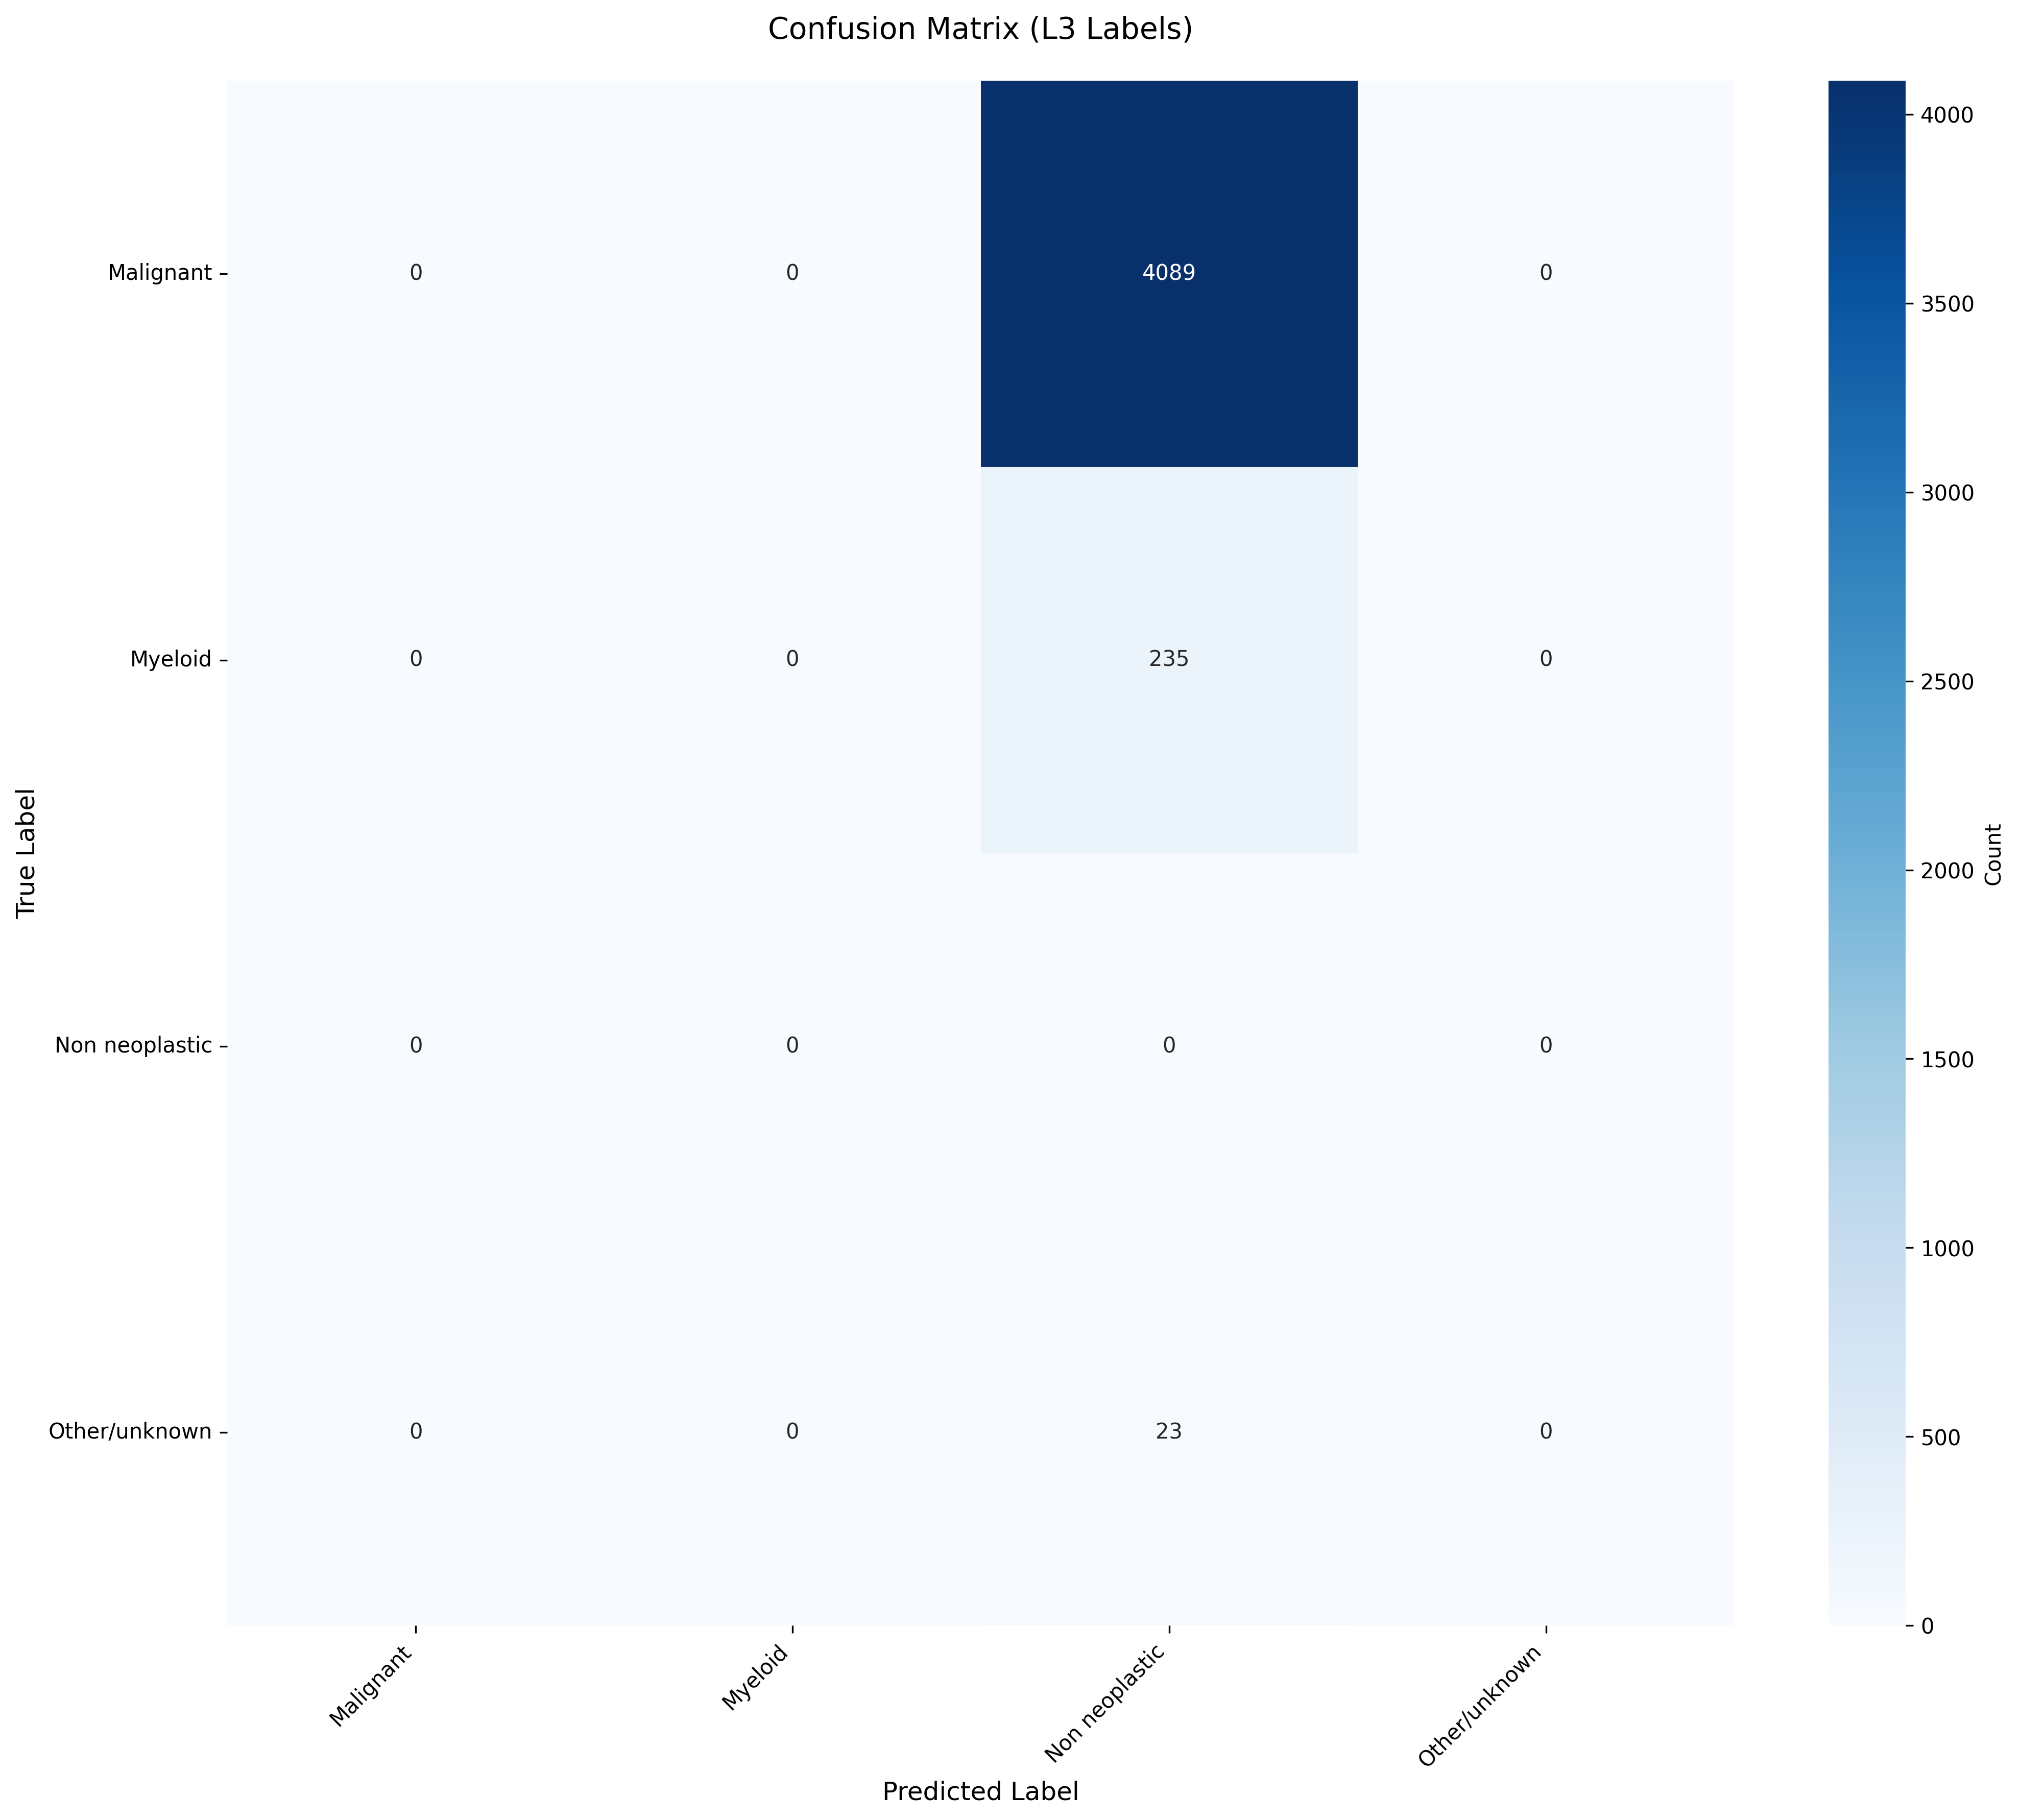

The file beside this chart, header and first rows:
True_Label, Malignant, Myeloid, Non neoplastic, Other/unknown
Malignant, 0, 0, 4089, 0
Myeloid, 0, 0, 235, 0
Non neoplastic, 0, 0, 0, 0
Other/unknown, 0, 0, 23, 0
